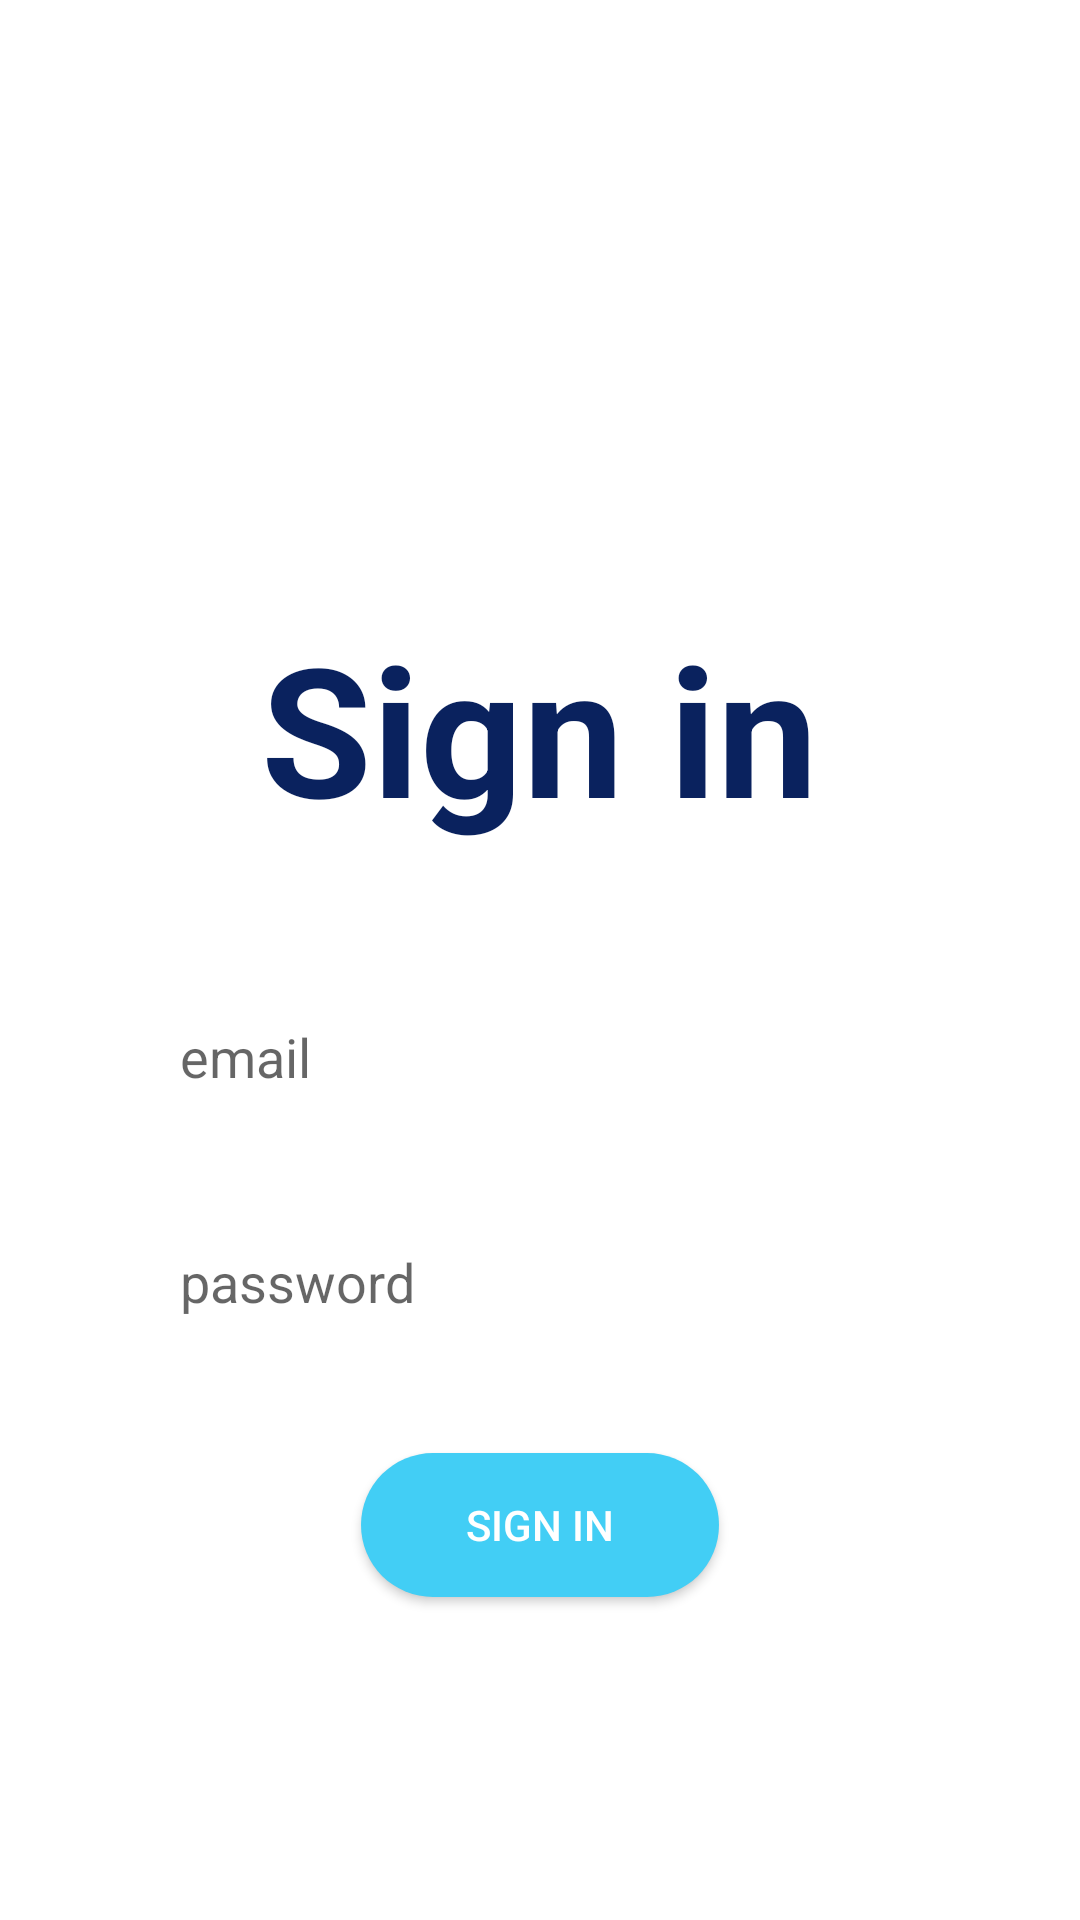

Layout XML and referenced resources for this Android screen:
<!-- AndroidManifest.xml: application theme Theme.MaterialComponents.Light.NoActionBar -->
<!-- res/layout/activity_signin.xml -->
<?xml version="1.0" encoding="utf-8"?>
<LinearLayout xmlns:android="http://schemas.android.com/apk/res/android"
    xmlns:app="http://schemas.android.com/apk/res-auto"
    xmlns:tools="http://schemas.android.com/tools"
    android:layout_width="match_parent"
    android:id="@+id/main"
    android:layout_height="match_parent"
    android:padding="40dp"
    tools:context=".Signin"
    android:orientation="vertical">

    <LinearLayout
        android:layout_width="match_parent"
        android:layout_height="match_parent"
        android:orientation="vertical"
        android:gravity="center">

        <TextView
            android:id="@+id/sign"
            style="@style/SloganStyle"
            android:layout_width="wrap_content"
            android:layout_height="wrap_content"
            android:layout_gravity="center_horizontal"
            android:layout_marginTop="95dp"
            android:text="@string/signin"
            android:textColor="@color/blue"
            android:textSize="60sp"
            android:textStyle="bold" />

        <EditText
            android:id="@+id/email"
            android:layout_width="match_parent"
            android:layout_height="50dp"
            android:layout_marginTop="45dp"
            android:hint="@string/email"
            android:textColor="@color/black"
            android:inputType="textEmailAddress"
            android:paddingStart="20dp"
            android:paddingEnd="20dp"
            android:background="@drawable/background"
            android:autofillHints="emailAddress" />

        <EditText
            android:id="@+id/password"
            android:layout_width="match_parent"
            android:layout_height="50dp"
            android:layout_marginTop="25dp"
            android:hint="@string/password"
            android:inputType="textPassword"
            android:paddingStart="20dp"
            android:paddingEnd="20dp"
            android:background="@drawable/background"
            android:autofillHints="password" />

        <androidx.appcompat.widget.AppCompatButton
            android:id="@+id/login"
            android:layout_width="wrap_content"
            android:layout_height="wrap_content"
            android:layout_gravity="center_horizontal"
            android:layout_marginTop="32dp"
            android:background="@drawable/btn"
            android:text="@string/signin"
            android:paddingLeft="35dp"
            android:paddingRight="35dp"
            android:textColor="@color/white" />

        <LinearLayout
            android:id="@+id/signinwithemail"
            android:layout_width="350dp"
            android:layout_height="55dp"
            android:layout_marginTop="32dp"
            android:visibility="gone"
            android:orientation="horizontal"
            android:background="@drawable/black_border"
            android:padding="1dp">

            <LinearLayout
                android:layout_width="70dp"
                android:gravity="center"
                android:layout_height="wrap_content"
                android:background="@drawable/black_border"
                android:padding="5dp">

                <ImageView
                    android:layout_width="55dp"
                    android:layout_height="45dp"
                    android:src="@drawable/img" />
            </LinearLayout>

            <TextView
                android:layout_width="match_parent"
                android:layout_height="wrap_content"
                android:layout_gravity="center_vertical"
                android:layout_marginStart="10dp"
                android:text="@string/signemail"
                android:textSize="20sp" />
        </LinearLayout>

        <LinearLayout
            android:id="@+id/signinwithgoogle"
            android:layout_width="350dp"
            android:layout_height="55dp"
            android:layout_marginTop="32dp"
            android:visibility="gone"
            android:orientation="horizontal"
            android:background="@drawable/black_border"
            android:padding="1dp">

            <LinearLayout
                android:layout_width="70dp"
                android:gravity="center"
                android:layout_height="wrap_content"
                android:background="@drawable/black_border"
                android:padding="5dp">

                <ImageView
                    android:layout_width="55dp"
                    android:layout_height="43dp"
                    android:src="@drawable/img" />
            </LinearLayout>

            <TextView
                android:layout_width="match_parent"
                android:layout_height="wrap_content"
                android:layout_gravity="center_vertical"
                android:layout_marginStart="10dp"
                android:text="@string/google"
                android:textSize="20sp" />
        </LinearLayout>

    </LinearLayout>

</LinearLayout>
<!-- resources referenced by this layout -->
<resources>
  <color name="black">#000000</color>
  <color name="blue">#0a225e</color>
  <color name="white">#FFFFFFFF</color>
  <!-- drawable black_border (drawable) -->
  <?xml version="1.0" encoding="utf-8"?>
  <shape xmlns:android="http://schemas.android.com/apk/res/android">
      <solid android:color="@android:color/white" /> 
      <stroke
          android:width="2dp"
          android:color="@android:color/black" /> 
      <corners android:radius="0dp" />
  </shape>
  <!-- drawable btn (drawable) -->
  <?xml version="1.0" encoding="utf-8"?>
  <shape xmlns:android="http://schemas.android.com/apk/res/android"
      android:shape="rectangle">
      <solid android:color="@color/liblue"/>
      <corners android:radius="30dp"/>
  </shape>
  <string name="email">email</string>
  <string name="google">continue with google</string>
  <string name="password">password</string>
  <string name="signemail">sign up with email</string>
  <string name="signin">Sign in</string>
  <style name="SloganStyle">
          <item name="android:textSize">18sp</item>
          <item name="android:textColor">@color/black</item>
      </style>
  <color name="liblue">#42cef5</color>
</resources>
